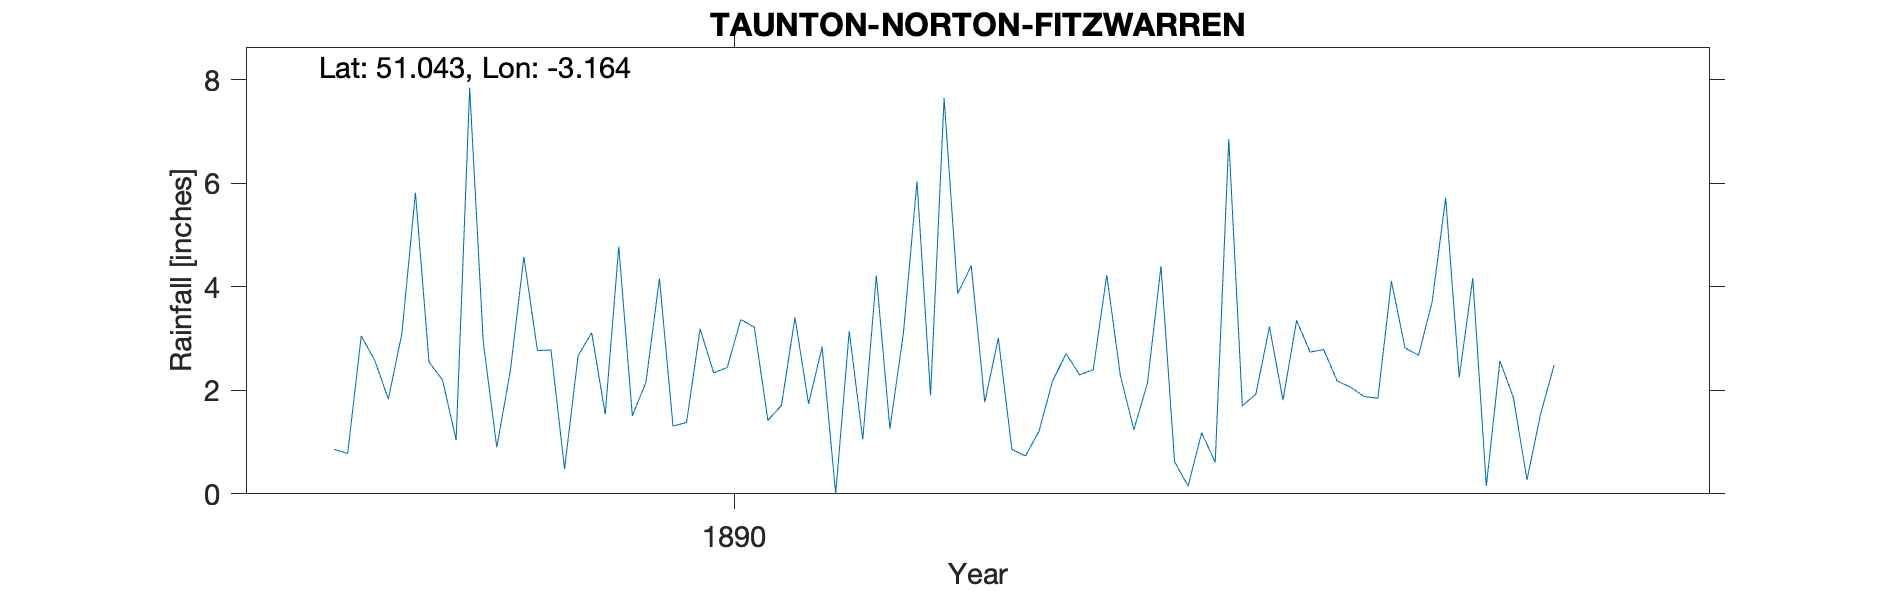

The file beside this chart, header and first rows:
TAUNTON-NORTON-FITZWARREN, , , , , , , , , , , , , , , , , , , , 
Grid ref, ST185277, Long, -3.164, Lat, 51.04, Elevation, 140, ft, , , , , , , , , , , , 
Station no, RR8795, , , , , , , , , , , , , , , , , , , 
, 1880, 1881, 1882, 1883, 1884, 1885, 1886, 1887, 1888, 1889, 1890, 1891, 1892, 1893, 1894, 1895, 1896, 1897, 1898, 1899
January, , , , , , , , , 0.86, 0.9, 4.16, 2.84, 1.77, 2.14, 2.74, 4.17, , , , 
February, , , , , , , , , 0.78, 2.38, 1.31, 0, 3.01, 4.4, 2.79, 0.15, , , , 
March, , , , , , , , , 3.05, 4.58, 1.38, 3.14, 0.86, 0.62, 2.18, 2.57, , , , 
April, , , , , , , , , 2.58, 2.77, 3.19, 1.05, 0.73, 0.15, 2.06, 1.86, , , , 
May, , , , , , , , , 1.83, 2.78, 2.34, 4.22, 1.21, 1.18, 1.88, 0.27, , , , 
June, , , , , , , , , 3.1, 0.48, 2.44, 1.26, 2.18, 0.61, 1.85, 1.54, , , , 
July, , , , , , , , , 5.82, 2.67, 3.37, 3.11, 2.71, 6.86, 4.11, 2.49, , , , 
August, , , , , , , , , 2.55, 3.11, 3.22, 6.04, 2.3, 1.7, 2.82, , , , , 
September, , , , , , , , , 2.2, 1.54, 1.42, 1.9, 2.4, 1.93, 2.68, , , , , 
October, , , , , , , , , 1.04, 4.78, 1.71, 7.65, 4.23, 3.23, 3.71, , , , , 
November, , , , , , , , , 7.85, 1.51, 3.41, 3.87, 2.29, 1.81, 5.72, , , , , 
December, , , , , , , , , 2.94, 2.15, 1.74, 4.41, 1.24, 3.35, 2.25, , , , , 
Total, , , , , , , , , 34.6, 29.65, 29.69, 39.49, 24.93, 27.98, 34.79, , , , , 
Observer appears to have lived in Ash Pr…, , , , , , , , , , , , , , , , , , , , 
NGR matches distance and elevation but c…, , , , , , , , , , , , , , , , , , , , 
1889 Mar 8 Note says 2.21 inches fell wh…, , , , , , , , , , , , , , , , , , , , 
1891 Mar 9-10 Snow 17 inches deep where …, , , , , , , , , , , , , , , , , , , , 
